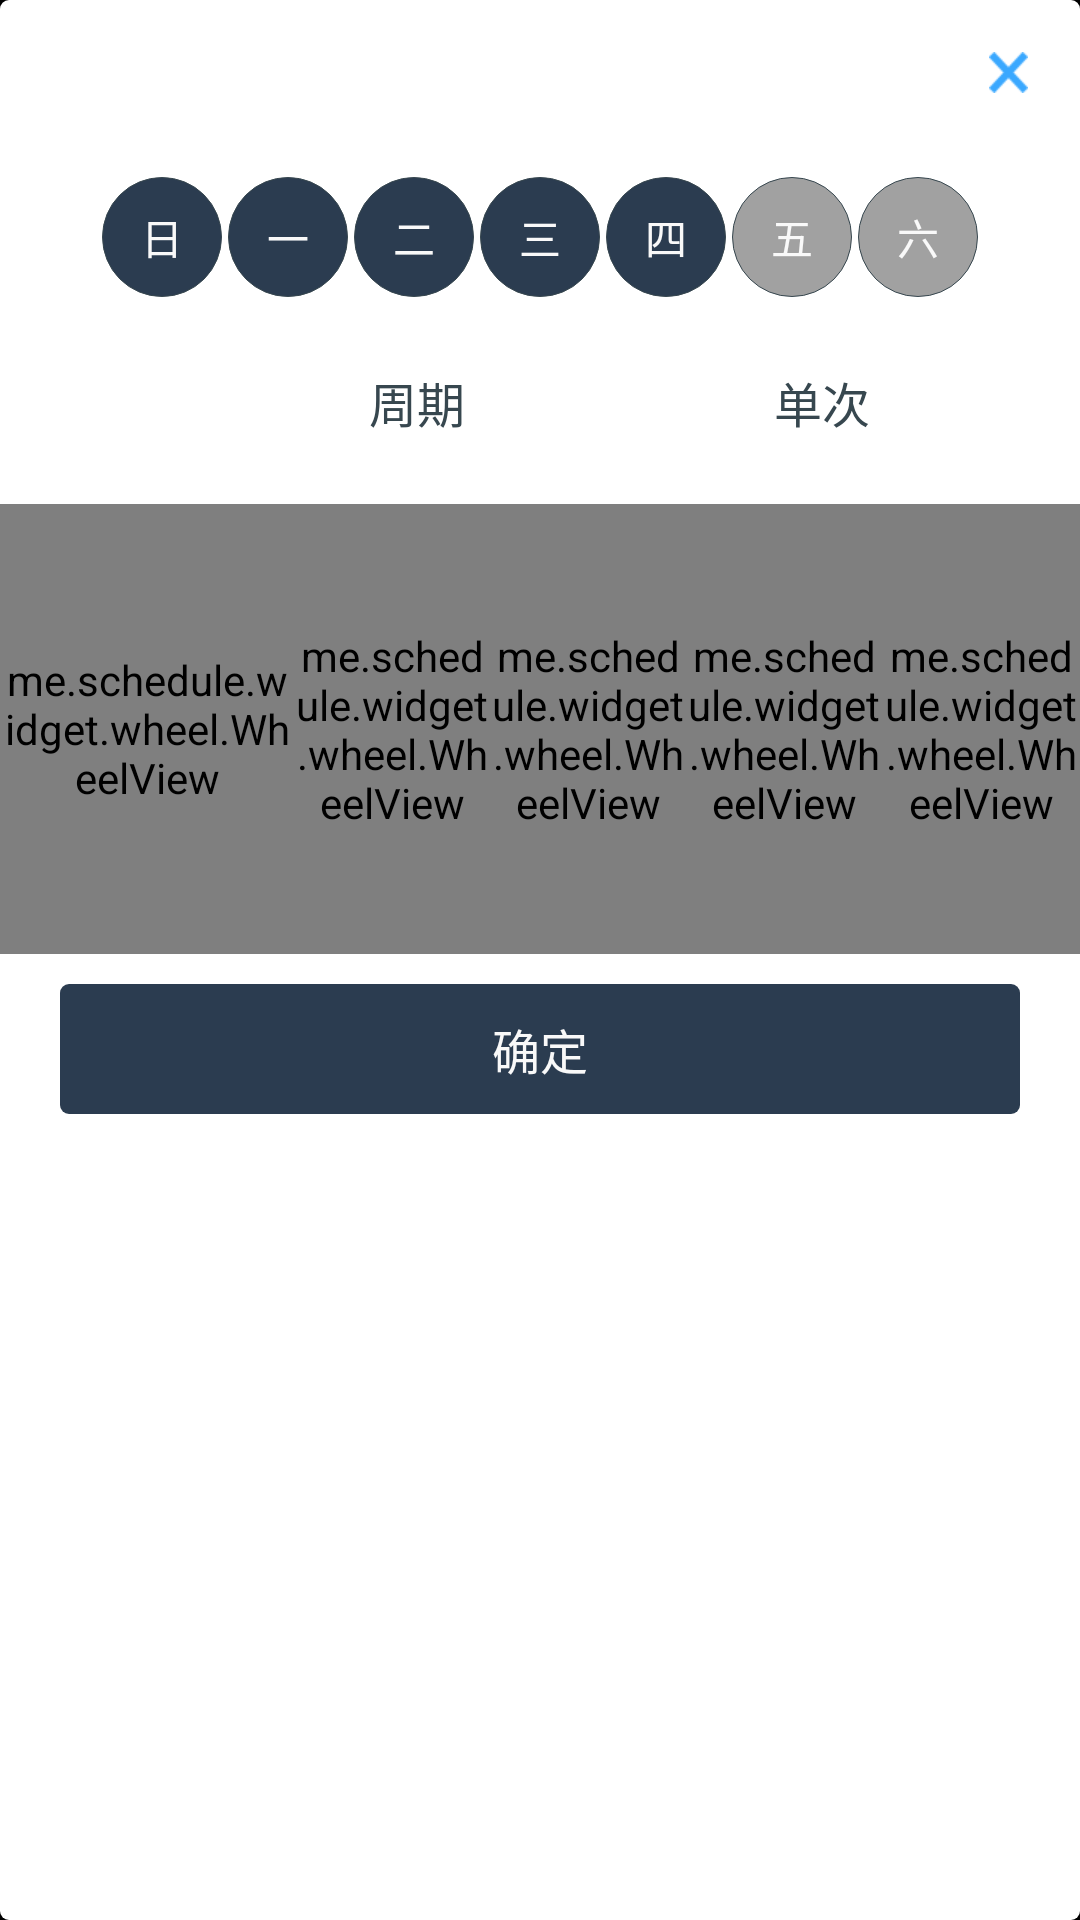

Here is an Android app screen rendered from its layout file. Give the layout XML and the strings, colors and styles it references.
<!-- AndroidManifest.xml: application theme android:Theme.NoTitleBar -->
<!-- res/layout/dialog_choose_time.xml -->
<?xml version="1.0" encoding="utf-8"?>
<RelativeLayout xmlns:android="http://schemas.android.com/apk/res/android"
    android:layout_width="match_parent"
    android:layout_height="wrap_content"
    android:background="@drawable/bg_ff_con"
    android:paddingBottom="20dp"
    android:layout_margin="5dp"
    >

    <ImageView
        android:layout_width="48dp"
        android:layout_height="48dp"
        android:scaleType="centerInside"
        android:src="@drawable/x_main"
        android:id="@+id/img_x"
        android:layout_alignParentRight="true"
        />

    <RelativeLayout
        android:id="@+id/llt"
        android:layout_width="wrap_content"
        android:layout_height="wrap_content"
        android:layout_centerHorizontal="true"
        android:layout_marginTop="10dp"
        android:orientation="horizontal"
        android:layout_below="@+id/img_x"
        >

        <Button
            android:id="@+id/btn_1"
            android:layout_width="40dp"
            android:layout_height="40dp"
            android:layout_margin="1dp"
            android:background="@drawable/bg_main_circle"
            android:text="日"
            android:textColor="@color/white" />

        <Button
            android:id="@+id/btn_2"
            android:layout_width="40dp"
            android:layout_height="40dp"
            android:layout_margin="1dp"
            android:background="@drawable/bg_main_circle"
            android:text="一"
            android:textColor="@color/white"
            android:layout_toRightOf="@+id/btn_1"/>

        <Button
            android:id="@+id/btn_3"
            android:layout_width="40dp"
            android:layout_height="40dp"
            android:layout_margin="1dp"
            android:background="@drawable/bg_main_circle"
            android:text="二"
            android:textColor="@color/white"
            android:layout_toRightOf="@+id/btn_2" />

        <Button
            android:id="@+id/btn_4"
            android:layout_width="40dp"
            android:layout_height="40dp"
            android:layout_margin="1dp"
            android:background="@drawable/bg_main_circle"
            android:text="三"
            android:textColor="@color/white"
            android:layout_toRightOf="@+id/btn_3" />

        <Button
            android:id="@+id/btn_5"
            android:layout_width="40dp"
            android:layout_height="40dp"
            android:layout_margin="1dp"
            android:background="@drawable/bg_main_circle"
            android:text="四"
            android:textColor="@color/white"
            android:layout_toRightOf="@+id/btn_4" />

        <Button
            android:id="@+id/btn_6"
            android:layout_width="40dp"
            android:layout_height="40dp"
            android:layout_margin="1dp"
            android:background="@drawable/bg_a1_circle"
            android:text="五"
            android:textColor="@color/white"
            android:layout_toRightOf="@+id/btn_5"/>

        <Button
            android:id="@+id/btn_7"
            android:layout_width="40dp"
            android:layout_height="40dp"
            android:layout_margin="1dp"
            android:background="@drawable/bg_a1_circle"
            android:text="六"
            android:textColor="@color/white"
            android:layout_toRightOf="@+id/btn_6" />

        <View
            android:layout_width="294dp"
            android:layout_height="42dp"
            android:background="#90000000"
            android:id="@+id/view_mask"
            android:visibility="gone"
            />

    </RelativeLayout>

    <LinearLayout
        android:layout_width="wrap_content"
        android:layout_height="wrap_content"
        android:layout_below="@+id/llt"
        android:layout_centerHorizontal="true"
        android:layout_marginTop="10dp"
        android:id="@+id/llt2"
        >
        <ImageView
            android:layout_width="48dp"
            android:layout_height="48dp"
            android:id="@+id/img_cycle"
            android:scaleType="centerInside"
            android:src="@drawable/ic_check"
            android:padding="5dp"
            />

        <TextView
            android:layout_width="wrap_content"
            android:layout_height="wrap_content"
            android:textColor="@color/gray"
            android:text="周期"
            android:textSize="@dimen/text"
            android:layout_gravity="center_vertical"
            android:layout_marginLeft="5dp"
            />

        <ImageView
            android:layout_width="48dp"
            android:layout_height="48dp"
            android:id="@+id/img_single"
            android:scaleType="centerInside"
            android:layout_marginLeft="50dp"
            android:src="@drawable/ic_uncheck"
            android:padding="5dp"
            />

        <TextView
            android:layout_width="wrap_content"
            android:layout_height="wrap_content"
            android:textColor="@color/gray"
            android:text="单次"
            android:textSize="@dimen/text"
            android:layout_gravity="center_vertical"
            android:layout_marginLeft="5dp"
            />
    </LinearLayout>



    <LinearLayout
        android:layout_width="match_parent"
        android:layout_height="wrap_content"
        android:layout_below="@+id/llt2"
        android:orientation="horizontal"
        android:layout_marginTop="10dp"
        android:id="@+id/llt3"
        >

        <me.schedule.widget.wheel.WheelView
            android:layout_width="0dp"
            android:layout_weight="1.5"
            android:layout_height="150dp"
            android:id="@+id/wheel_year"
            />

        <me.schedule.widget.wheel.WheelView
            android:layout_width="0dp"
            android:layout_weight="1.0"
            android:layout_height="150dp"
            android:id="@+id/wheel_mouth"
            />

        <me.schedule.widget.wheel.WheelView
            android:layout_width="0dp"
            android:layout_weight="1.0"
            android:layout_height="150dp"
            android:id="@+id/wheel_day"
            />

        <me.schedule.widget.wheel.WheelView
            android:layout_width="0dp"
            android:layout_weight="1.0"
            android:layout_height="150dp"
            android:id="@+id/wheel_hour"
            />

        <me.schedule.widget.wheel.WheelView
            android:layout_width="0dp"
            android:layout_weight="1.0"
            android:layout_height="150dp"
            android:id="@+id/wheel_min"
            />

    </LinearLayout>

    

        <Button
            android:layout_width="match_parent"
            android:layout_height="wrap_content"
            android:padding="10dp"
            android:background="@drawable/selector_bg_main_con"
            android:text="确定"
            android:textColor="@color/white"
            android:textSize="@dimen/text"
            android:id="@+id/btn_commit"
            android:layout_below="@+id/llt3"
            android:layout_marginTop="10dp"
            android:layout_marginLeft="20dp"
            android:layout_marginRight="20dp"
            />

    </RelativeLayout>
<!-- resources referenced by this layout -->
<resources>
  <color name="gray">#37474f</color>
  <color name="white">#f9f9f9</color>
  <dimen name="text">16sp</dimen>
  <!-- drawable bg_a1_circle (drawable) -->
  <?xml version="1.0" encoding="utf-8"?>
  <shape xmlns:android="http://schemas.android.com/apk/res/android"
      android:shape="oval">
  
      <solid
          android:color="@color/col_a1"
          />
  
      <stroke
          android:color="@color/gray"
          android:width="1px"
          />
  
  </shape>
  <!-- drawable bg_ff_con (drawable) -->
  <?xml version="1.0" encoding="utf-8"?>
  <shape xmlns:android="http://schemas.android.com/apk/res/android">
  <solid
      android:color="#ffffff"
      />
      <corners
          android:radius="3dp"
          />
  </shape>
  <!-- drawable bg_main_circle (drawable) -->
  <?xml version="1.0" encoding="utf-8"?>
  <shape xmlns:android="http://schemas.android.com/apk/res/android"
      android:shape="oval">
  
      <solid
          android:color="@color/main"
          />
  
      <stroke
          android:color="@color/gray"
          android:width="1px"
          />
  
  </shape>
  <!-- drawable selector_bg_main_con (drawable) -->
  <?xml version="1.0" encoding="utf-8"?>
  <selector xmlns:android="http://schemas.android.com/apk/res/android">
      <item android:drawable="@drawable/bg_main_shadow_con" android:state_focused="true"/>
      <item android:drawable="@drawable/bg_main_shadow_con" android:state_pressed="true"/>
      <item android:drawable="@drawable/bg_main_con"/>
  </selector>
  <!-- drawable x_main: png bitmap (drawable-xhdpi, 1571 bytes) -->
  <color name="col_a1">#a1a1a1</color>
  <color name="main">#2b3c50</color>
  <!-- drawable bg_main_shadow_con (drawable) -->
  <?xml version="1.0" encoding="utf-8"?>
  <shape xmlns:android="http://schemas.android.com/apk/res/android">
      <solid
          android:color="@color/main_shadow"
          />
  
      <corners
          android:radius="3dp"
          />
  </shape>
  <!-- drawable bg_main_con (drawable) -->
  <?xml version="1.0" encoding="utf-8"?>
  <shape xmlns:android="http://schemas.android.com/apk/res/android">
      <solid
          android:color="@color/main"
          />
  
      <corners
          android:radius="3dp"
          />
  </shape>
  <color name="main_shadow">#485763</color>
</resources>
